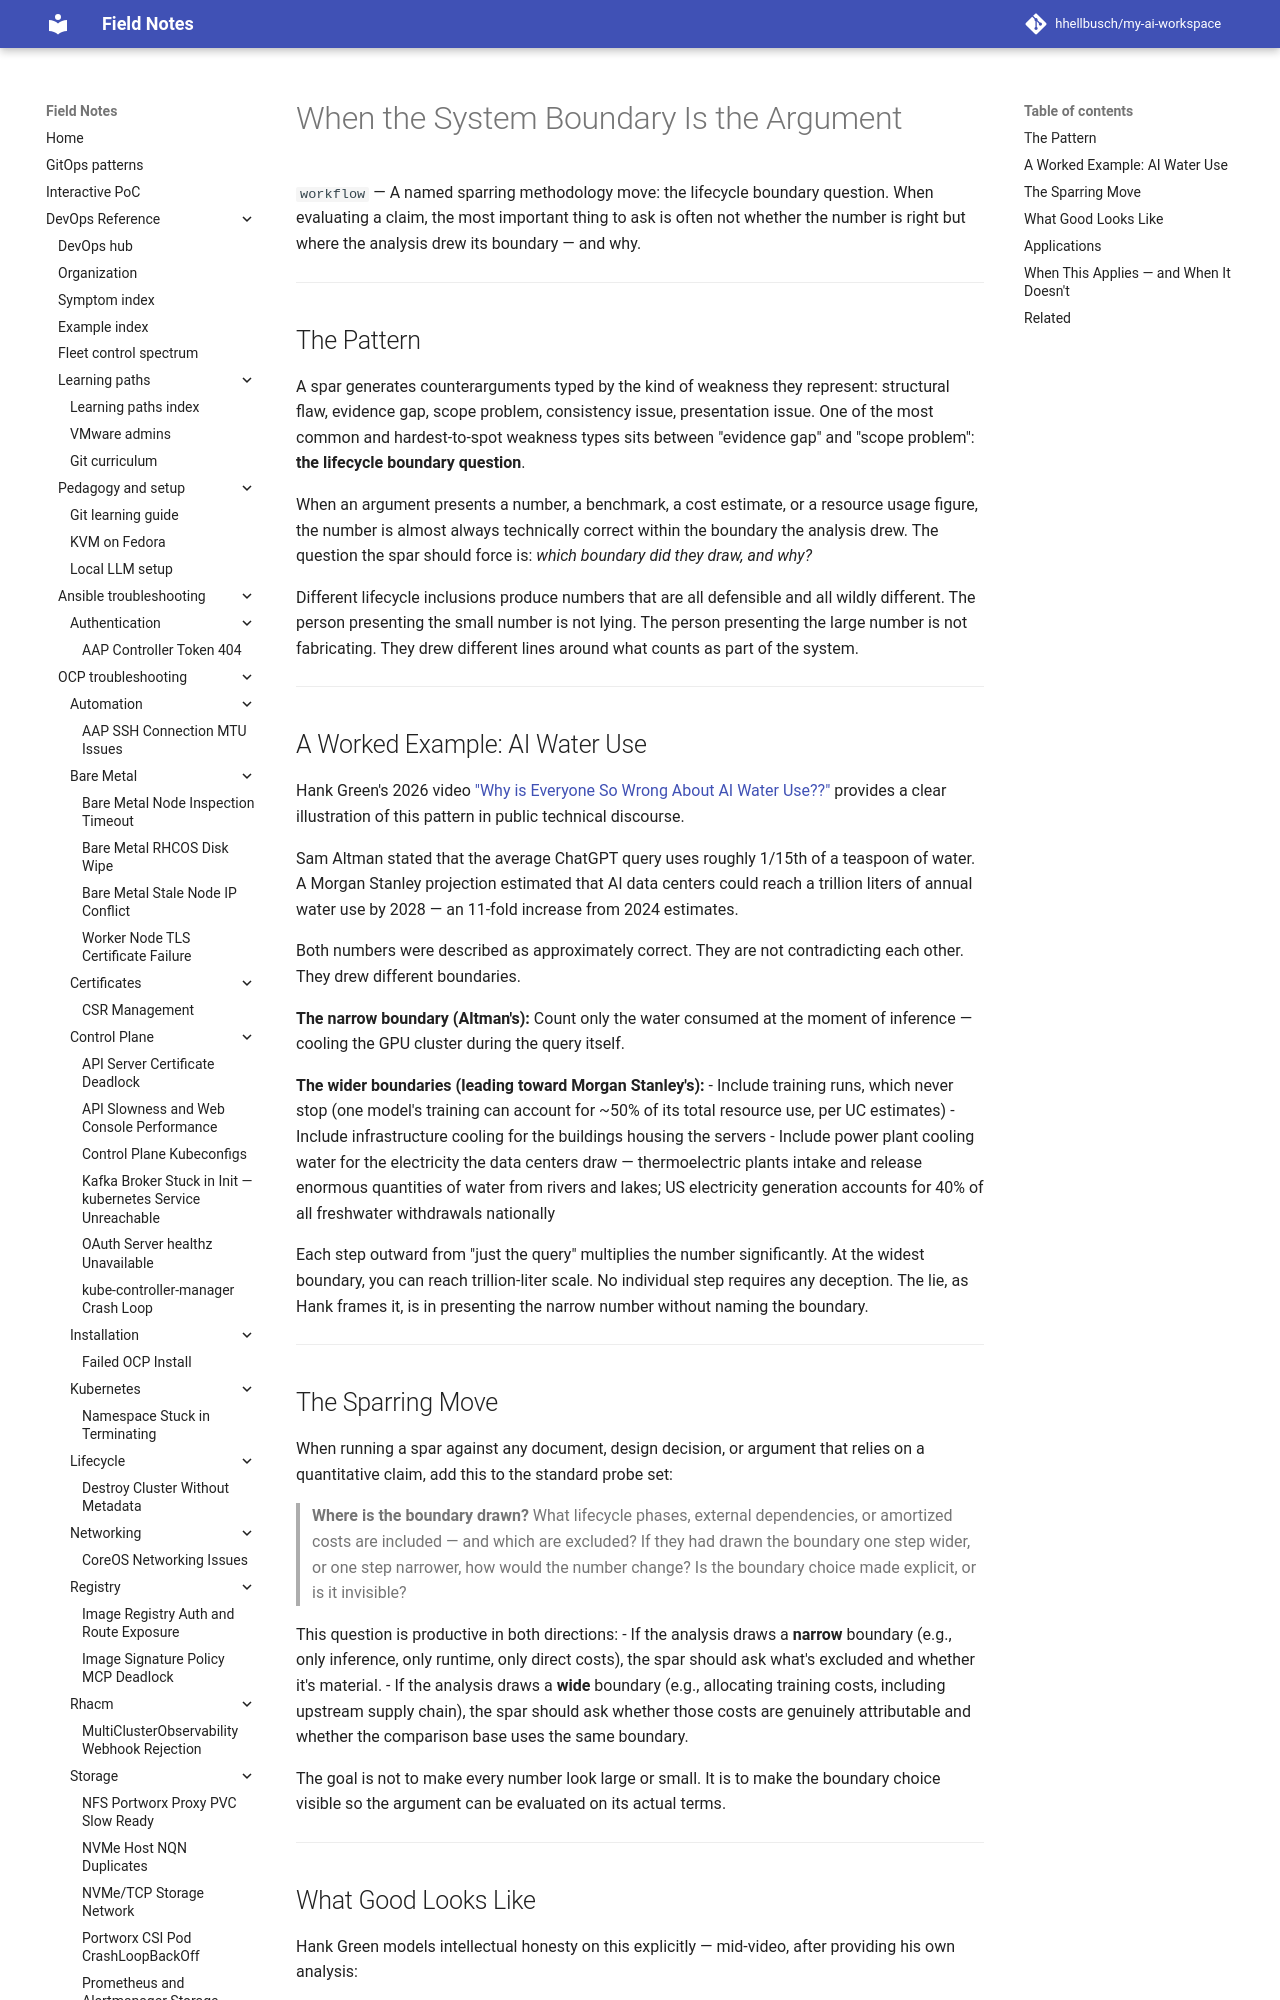

repository: hhellbusch/my-ai-workspace · page: docs/case-studies/spar-lifecycle-boundary/index.html · generator: mkdocs

---
review:
  status: unreviewed
---

# When the System Boundary Is the Argument

`workflow` — A named sparring methodology move: the lifecycle boundary question. When evaluating a claim, the most important thing to ask is often not whether the number is right but where the analysis drew its boundary — and why.

---

## The Pattern

A spar generates counterarguments typed by the kind of weakness they represent: structural flaw, evidence gap, scope problem, consistency issue, presentation issue. One of the most common and hardest-to-spot weakness types sits between "evidence gap" and "scope problem": **the lifecycle boundary question**.

When an argument presents a number, a benchmark, a cost estimate, or a resource usage figure, the number is almost always technically correct within the boundary the analysis drew. The question the spar should force is: *which boundary did they draw, and why?*

Different lifecycle inclusions produce numbers that are all defensible and all wildly different. The person presenting the small number is not lying. The person presenting the large number is not fabricating. They drew different lines around what counts as part of the system.

---
